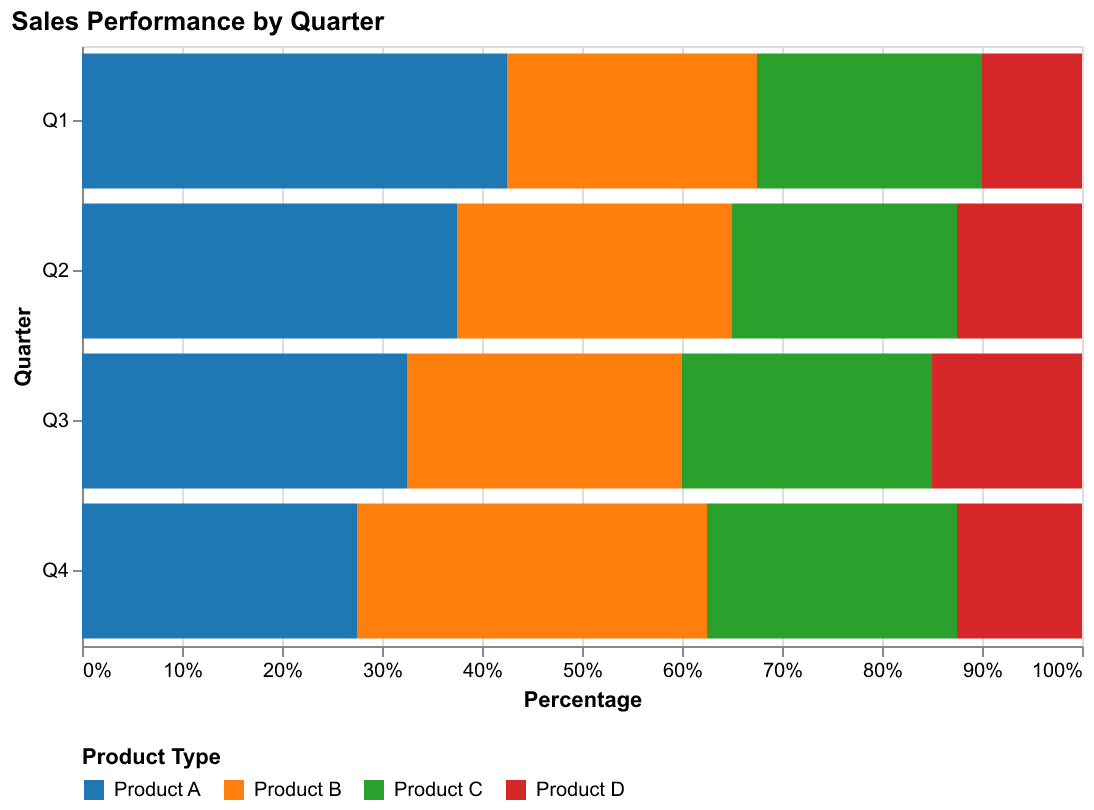

The data file committed next to this chart (first rows):
Quarter, Product A, Product B, Product C, Product D
Q1, 40, 30, 20, 10
Q2, 35, 25, 25, 15
Q3, 30, 30, 25, 15
Q4, 25, 35, 30, 10
Q1, 45, 20, 25, 10
Q2, 40, 30, 20, 10
Q3, 35, 25, 25, 15
Q4, 30, 35, 20, 15
